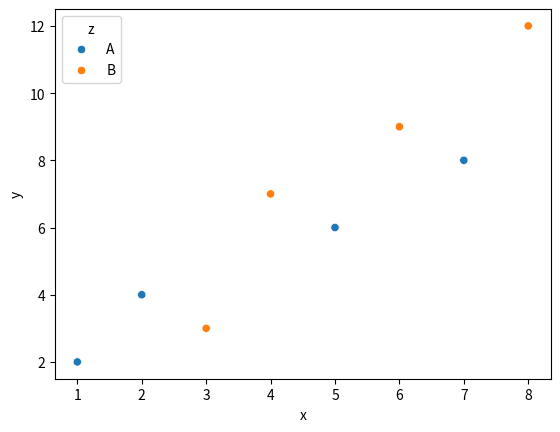

Recreate this plot in Python.
import seaborn as sns
import pandas as pd
import matplotlib.pyplot as plt

# Assuming 'df' is a DataFrame
# with columns 'x', 'y', 'z'
df = pd.DataFrame({
    'x': [1, 2, 3, 4, 5, 6, 7, 8],
    'y': [2, 4, 3, 7, 6, 9, 8, 12],
    'z': ['A', 'A', 'B', 'B', 'A', 'B', 'A', 'B'],
})

sns.scatterplot(x='x', y='y', hue='z', data=df)
plt.show()
